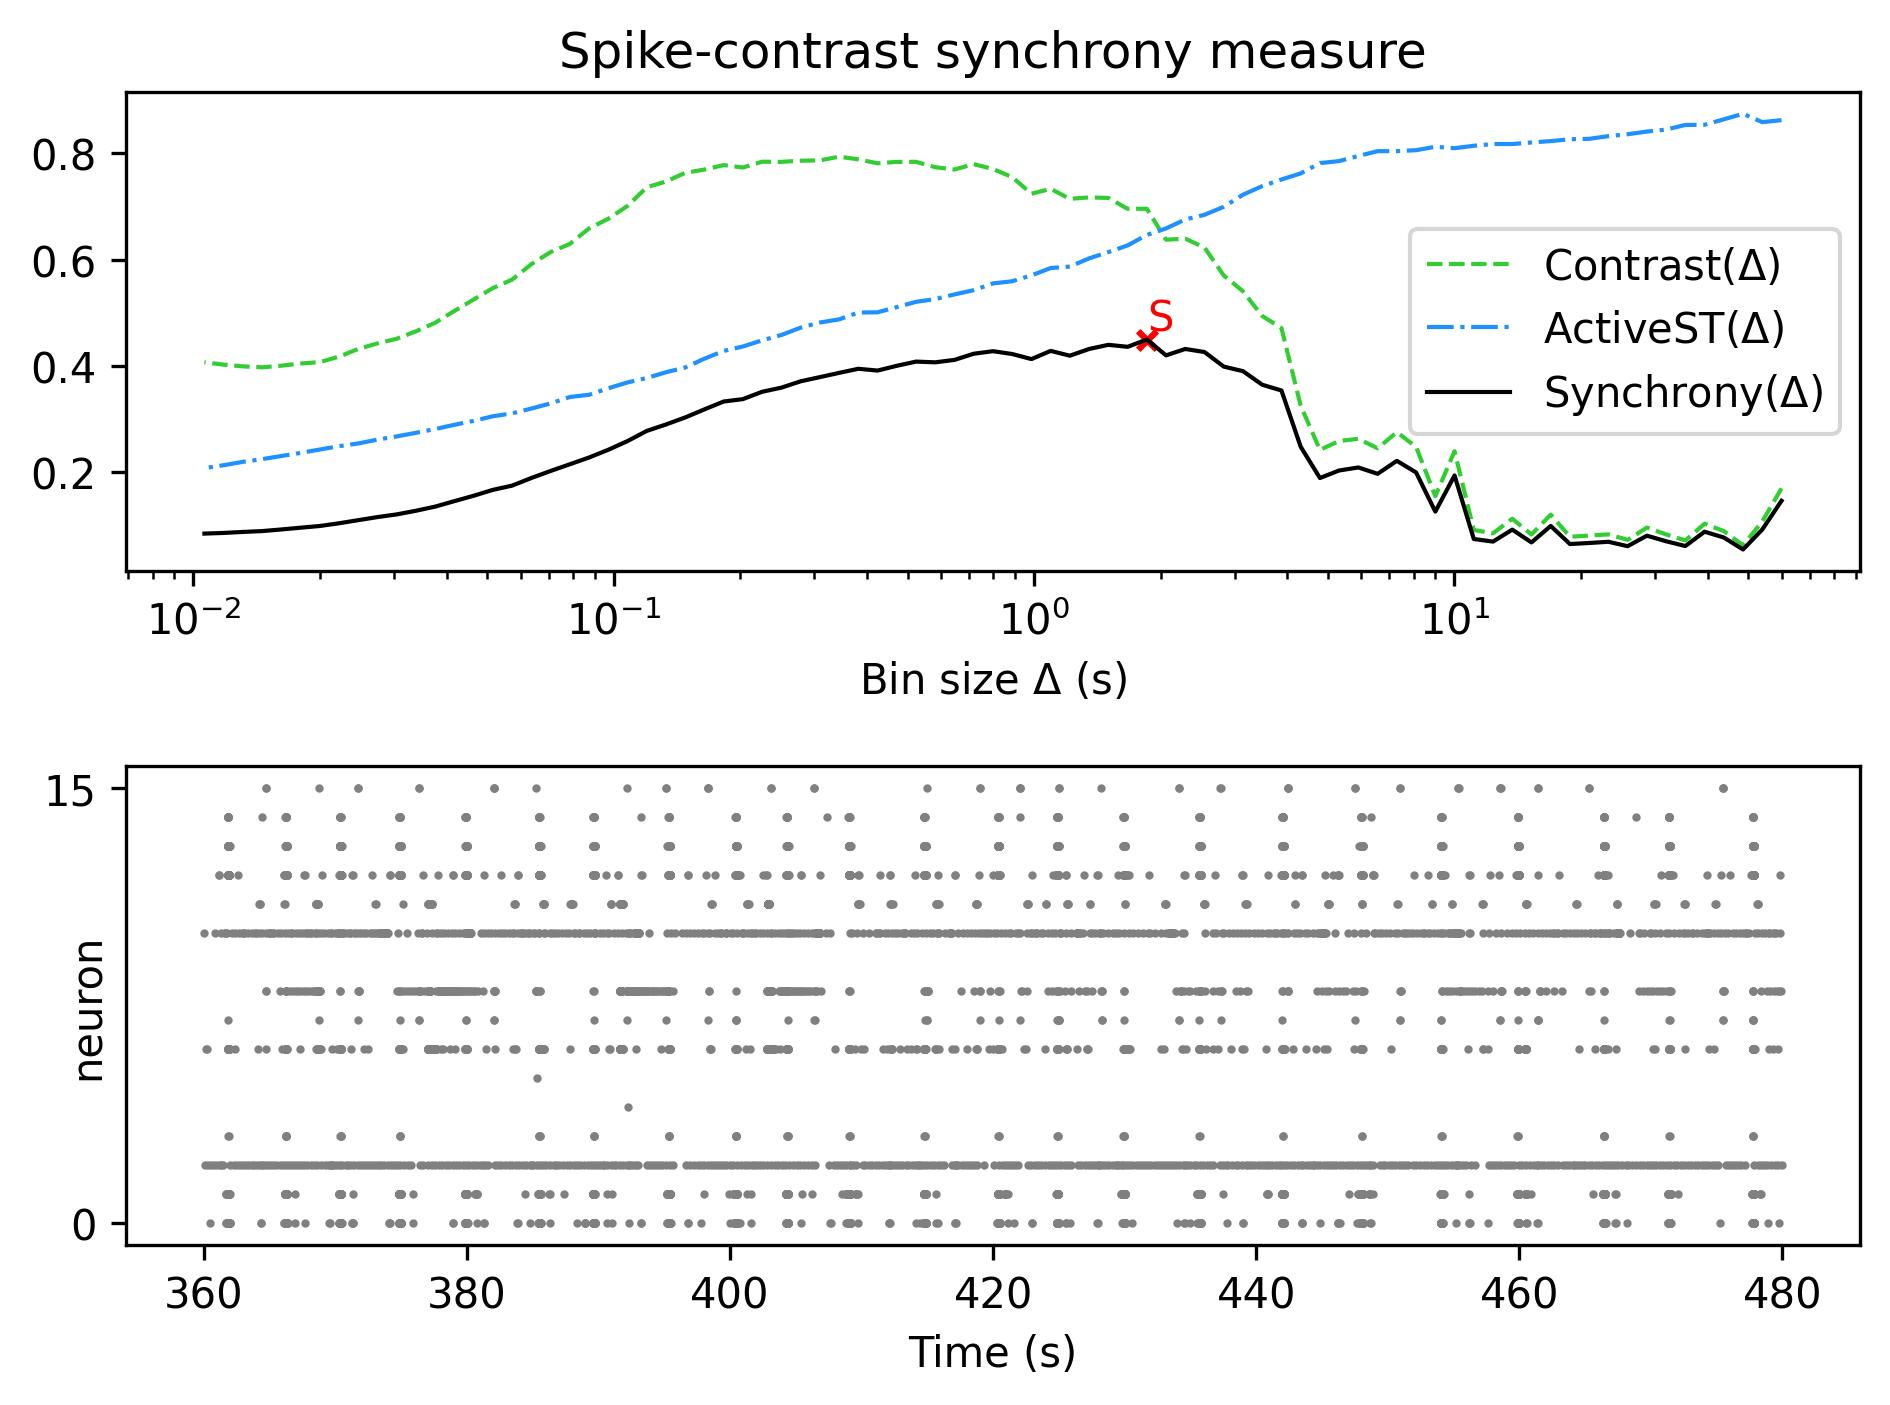

Data behind this chart, as committed beside it:
, Spike-contrast (60.0 s), Spike-contrast (54.0 s), Spike-contrast (48.6 s), Spike-contrast (43.74 s), Spike-contrast (39.366 s), Spike-contrast (35.429 s), Spike-contrast (31.886 s), Spike-contrast (28.698 s), Spike-contrast (25.828 s), Spike-contrast (23.245 s), Spike-contrast (20.921 s), Spike-contrast (18.829 s), Spike-contrast (16.946 s), Spike-contrast (15.251 s), Spike-contrast (13.726 s), Spike-contrast (12.353 s), Spike-contrast (11.118 s), Spike-contrast (10.006 s), Spike-contrast (9.006 s), Spike-contrast (8.105 s), Spike-contrast (7.295 s), Spike-contrast (6.565 s), Spike-contrast (5.909 s)
0, 0.1462, 0.09216, 0.0546, 0.07708, 0.08802, 0.06108, 0.07004, 0.08058, 0.06079, 0.06908, 0.06683, 0.06486, 0.09887, 0.06791, 0.09193, 0.06943, 0.07432, 0.1939, 0.1259, 0.1995, 0.2214, 0.197, 0.2089
